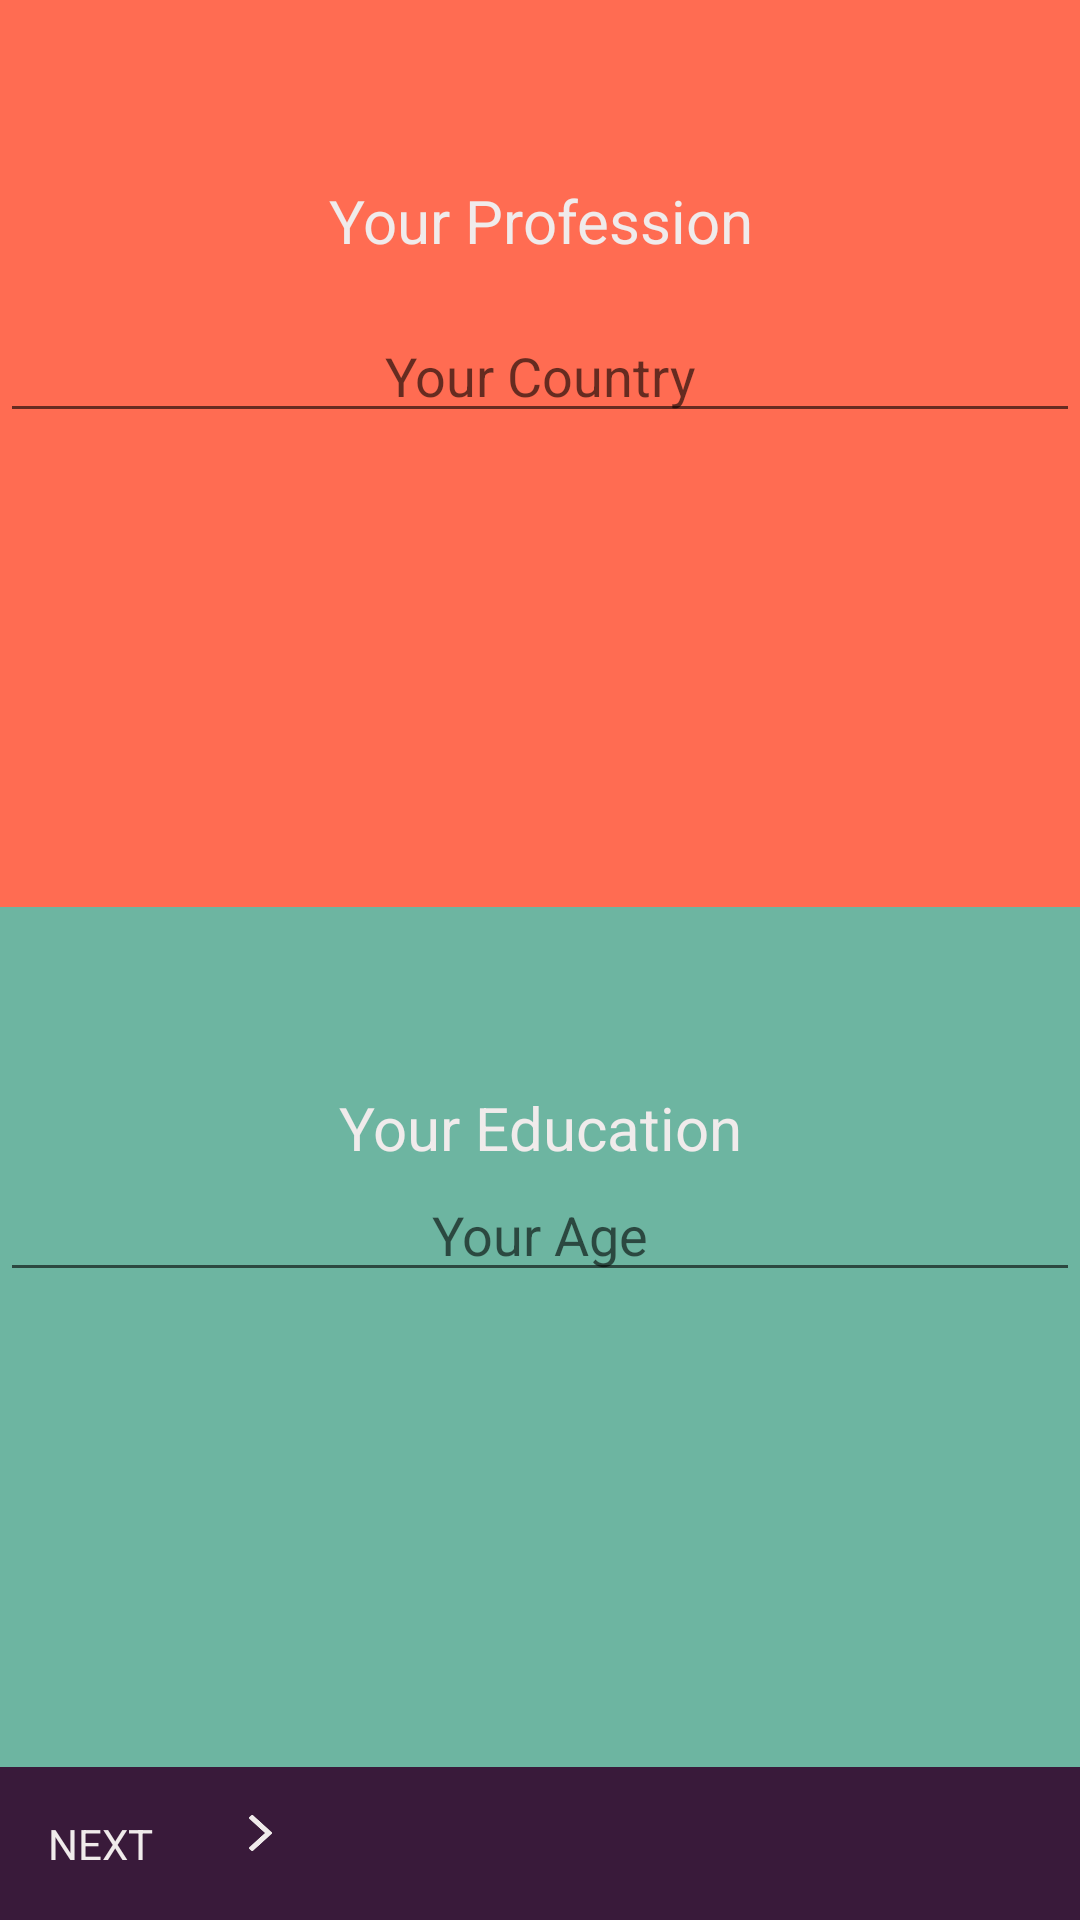

The Android layout XML behind this screen, and the referenced resources:
<!-- AndroidManifest.xml: application theme AppTheme -->
<!-- res/layout/activity_main.xml -->
<?xml version="1.0" encoding="utf-8"?>
<LinearLayout xmlns:android="http://schemas.android.com/apk/res/android"
    xmlns:app="http://schemas.android.com/apk/res-auto"
    xmlns:tools="http://schemas.android.com/tools"
    android:layout_width="match_parent"
    android:layout_height="match_parent"
    android:orientation="vertical"
    tools:context=".MainActivity">

    <LinearLayout
        android:layout_width="match_parent"
        android:layout_height="wrap_content"
        android:layout_weight="1"
        android:orientation="vertical"
        android:background="@color/coral">

        <TextView
            android:id="@+id/TextView"
            android:layout_width="match_parent"
            android:layout_height="wrap_content"
            android:layout_marginBottom="16dp"
            android:layout_marginTop="60dp"
            android:gravity="center_horizontal"
            android:text="Your Profession"

            android:textColor="#f0ebeb"
            android:textSize="20sp"
            app:fontFamily="@font/anton" />

        <EditText
            android:id="@+id/country_ed"
            android:hint="Your Country"
            android:layout_width="match_parent"
            android:layout_height="wrap_content"
            android:gravity="center_horizontal" />

    </LinearLayout>

    <LinearLayout
        android:layout_width="match_parent"
        android:layout_height="wrap_content"
        android:layout_weight="1"
        android:orientation="vertical"
        android:background="@color/turquoise">


        <TextView
            android:layout_width="match_parent"
            android:layout_height="wrap_content"
            android:layout_marginTop="60dp"
            android:gravity="center_horizontal"
            android:text="Your Education"
            android:textColor="#f0ebeb"
            android:textSize="20sp"
            app:fontFamily="@font/anton" />

        <EditText
            android:id="@+id/age_ed"
            android:hint="Your Age"
            android:layout_width="match_parent"
            android:layout_height="wrap_content"
            android:gravity="center_horizontal" />

    </LinearLayout>


    <LinearLayout

        android:layout_width="match_parent"
        android:layout_height="wrap_content"
        android:background="@color/purple"
        android:orientation="horizontal">

        <TextView

            android:layout_width="wrap_content"
            android:layout_height="wrap_content"
            android:layout_margin="16dp"
            android:text="NEXT"
            android:textColor="#f0ebeb"
            android:textSize="14sp" />

        <ImageButton
            
            android:id="@+id/next_btn"
            android:layout_width="23px"
            android:layout_height="36px"
            android:layout_margin="16dp"
            android:background="@drawable/r_arrow"
            android:src="@null" />
    </LinearLayout>



</LinearLayout>
<!-- resources referenced by this layout -->
<resources>
  <item name="coral" type="color">#ff6c52</item>
  <item name="purple" type="color">#391a3a</item>
  <item name="turquoise" type="color">#6db5a1</item>
  <!-- drawable r_arrow: png bitmap (drawable, 16895 bytes) -->
  <style name="AppTheme" parent="Theme.AppCompat.Light.DarkActionBar">
          
          <item name="colorPrimary">@color/colorPrimary</item>
          <item name="colorPrimaryDark">@color/colorPrimaryDark</item>
          <item name="colorAccent">@color/colorAccent</item>
      </style>
  <color name="colorPrimary">#391a3a</color>
  <color name="colorPrimaryDark">#391a3a</color>
  <color name="colorAccent">#FF4081</color>
</resources>
